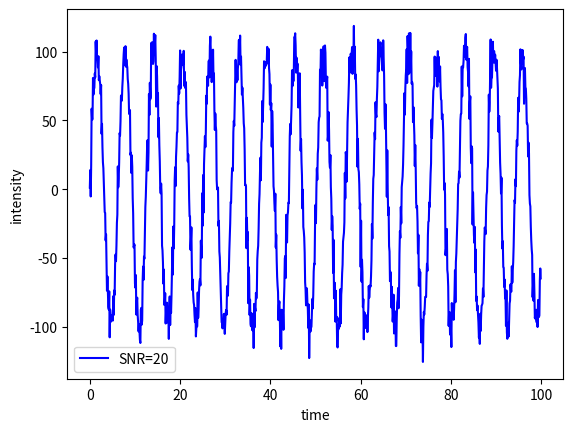
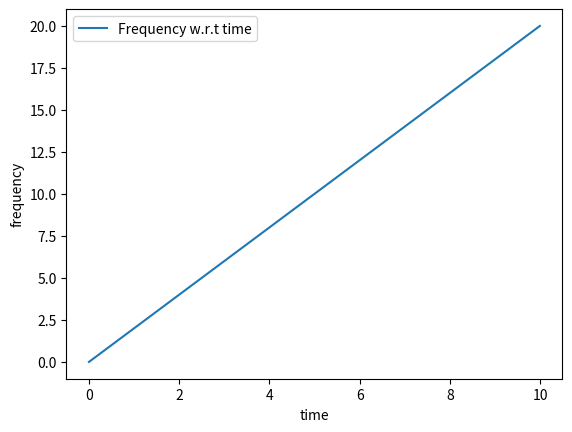
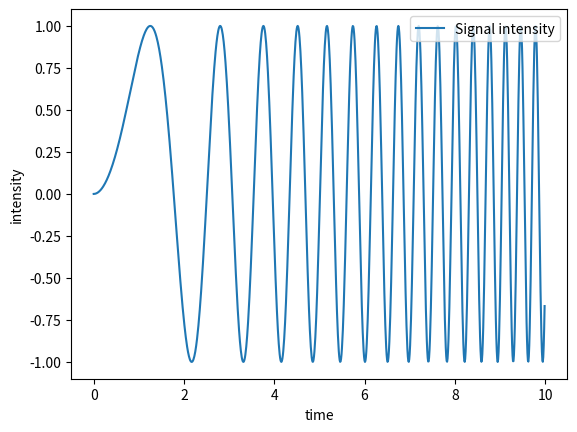

Write Python code to recreate these figures, in order.
import numpy as np
import matplotlib.pyplot as plt

def signal_with_noise(sig_intensity, noise_intensity):
    x = np.arange(0, 100, 0.1)
    signal = sig_intensity * np.sin(x)
    noise = noise_intensity * np.random.normal(0, 1, 1000)
    return x, signal + noise

def variant_frequency_signal(alpha):
    x = np.arange(0, 10, 0.01)
    frequency = 2 * alpha * x
    signal = np.sin(alpha * x**2)
    return x, frequency, signal



if __name__ == "__main__":
    #信号与噪声强度比为10:1
    x1, sig_noise = signal_with_noise(100, 10)
    #变频信号为sin(t^2)
    x2, frequency, signal2 = variant_frequency_signal(1)

    plt.figure(1)
    plt.plot(x1, sig_noise, 'b-')
    plt.xlabel('time')
    plt.ylabel('intensity')
    plt.legend(labels=['SNR=20'], loc='best')

    plt.figure(2)
    plt.plot(x2, frequency, '-')
    plt.xlabel('time')
    plt.ylabel('frequency')
    plt.legend(labels=['Frequency w.r.t time'], loc='best')

    plt.figure(3)
    plt.plot(x2, signal2, '-')
    plt.xlabel('time')
    plt.ylabel('intensity')
    plt.legend(labels=['Signal intensity'], loc='upper right')

    plt.show()
